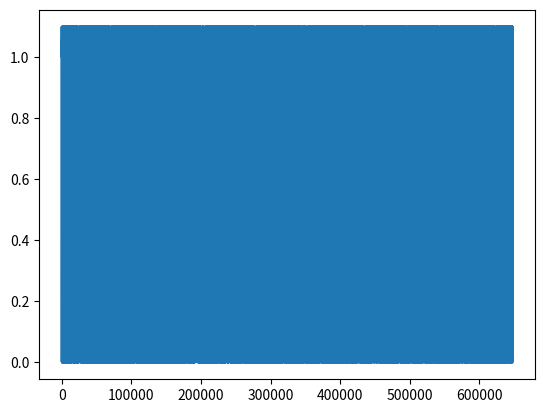

Write Python code to recreate this figure.
import random as rd
import numpy as np
import matplotlib.pyplot as plt

ittrs = 100000
on_count = 0
lines = 0

values = []

with open("test_file.txt", "w") as f:
    for i in range(0, rd.randrange(0, ittrs, 1)):
        on = round(rd.random())
        for j in range(0, rd.randrange(10, 200, 1)):  
            on_count += on
            lines += 1

            value = on + (rd.random()/10)

            values.append(value)

            f.write(str(value)[::-1]+'\n')


print (on_count / lines)

plt.plot(values)
plt.show()

## -------------- Do k-means clustering on the values ------------------------------
print("Calculate k-means")

ks = 2
means = []

# Forgy Init - Choose random point from the value array
for k in range(0, ks):
    means.append(values[rd.randrange(0, lines, 1)])

print ("Init means: ", means)

prev_means = []

k_sums = [0 for x in range(0, ks)]
k_count = [0 for x in range(0, ks)]

i = 0

while (1):

    prev_means = means[:]

    # For each val assign to a k
    for val in values:
        closest_k = 0
        closest_k_dist = abs(val - means[0])
        for k in range(1, ks):
            if abs(val - means[k]) < closest_k_dist:
                closest_k_dist = (val - means[k])
                closest_k = k

        # Add the value to the sum for that closest k and increment the count
        k_sums[closest_k] += val
        k_count[closest_k] += 1

    # Calculate the new means
    for k in range(0, ks):
        # print k_sums[k], k_count[k]
        if k_count[k] != 0:
            means[k] = k_sums[k] / k_count[k]
    
    # Check if the means have converged
    converged = True
    for k in range(0, ks):
        if abs(prev_means[k] - means[k]) > 0.00001:
            converged = False
    if converged:
        print("Means converged")
        break

    # Max 50 itterations
    i += 1
    if (i > 20):
        print("Reached ittr limit")
        break

print ("Final means: ", means)
